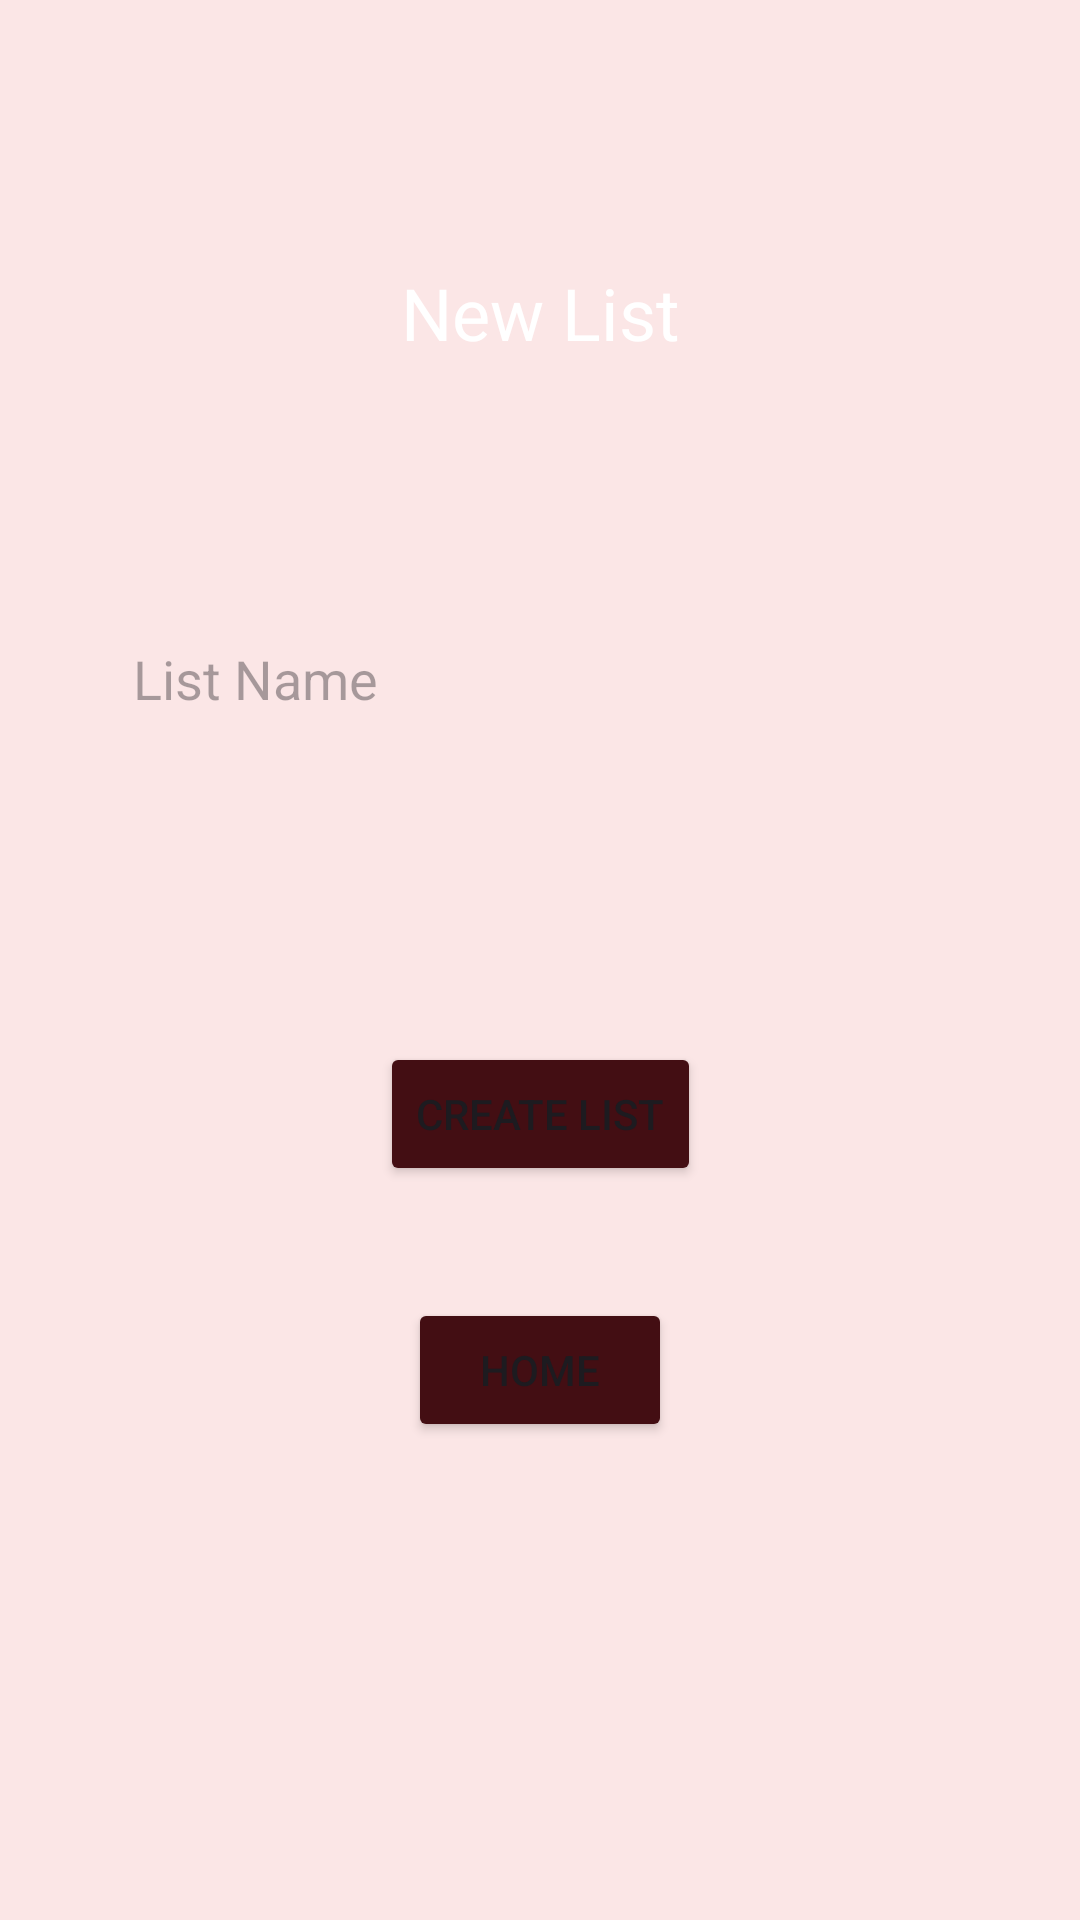

Produce the Android XML layout that renders to this screen, including the resource entries it uses.
<!-- AndroidManifest.xml: application theme Theme.Material3.Light -->
<!-- res/layout/activity_new_list_page.xml -->
<?xml version="1.0" encoding="utf-8"?>
<androidx.constraintlayout.widget.ConstraintLayout xmlns:android="http://schemas.android.com/apk/res/android"
    xmlns:app="http://schemas.android.com/apk/res-auto"
    xmlns:tools="http://schemas.android.com/tools"
    android:layout_width="match_parent"
    android:layout_height="match_parent"
    android:background="#FBE6E6"
    tools:context=".NewListPage">

    <TextView
        android:id="@+id/textNewList"
        android:layout_width="248dp"
        android:layout_height="64dp"
        android:layout_centerHorizontal="true"
        android:layout_centerVertical="true"
        android:background="@drawable/rounded_edge"
        android:backgroundTint="@color/pink"
        android:gravity="center"
        android:padding="16dp"
        android:text="New List"
        android:textColor="@color/white"
        android:textSize="24sp"
        app:layout_constraintBottom_toBottomOf="parent"
        app:layout_constraintEnd_toEndOf="parent"
        app:layout_constraintStart_toStartOf="parent"
        app:layout_constraintTop_toTopOf="parent"
        app:layout_constraintVertical_bias="0.125" />

    <RelativeLayout
        android:id="@+id/containerNewList"
        android:layout_width="371dp"
        android:layout_height="90dp"
        android:layout_marginTop="36dp"
        android:background="@drawable/rounded_edge"
        android:backgroundTint="@color/pink"
        android:padding="16dp"
        app:layout_constraintBottom_toBottomOf="parent"
        app:layout_constraintEnd_toEndOf="parent"
        app:layout_constraintStart_toStartOf="parent"
        app:layout_constraintTop_toBottomOf="@+id/textNewList"
        app:layout_constraintVertical_bias="0.030">

        <EditText
            android:id="@+id/inputCategory"
            android:layout_width="341dp"
            android:layout_height="71dp"
            android:layout_alignParentStart="true"
            android:layout_alignParentTop="true"
            android:layout_alignParentEnd="true"
            android:layout_alignParentBottom="true"
            android:layout_marginStart="16dp"
            android:layout_marginTop="8dp"
            android:layout_marginEnd="16dp"
            android:layout_marginBottom="12dp"
            android:background="@drawable/rounded_edge"
            android:backgroundTint="@color/white"
            android:hint="    List Name"
            tools:layout_editor_absoluteX="0dp"
            tools:layout_editor_absoluteY="16dp" />

    </RelativeLayout>

    <Button
        android:id="@+id/buttonCreateList"
        android:layout_width="wrap_content"
        android:layout_height="wrap_content"
        android:backgroundTint="#430E13"
        android:text="Create List"
        app:layout_constraintBottom_toBottomOf="parent"
        app:layout_constraintEnd_toEndOf="parent"
        app:layout_constraintStart_toStartOf="parent"
        app:layout_constraintTop_toBottomOf="@+id/containerNewList"
        app:layout_constraintVertical_bias="0.232" />

    <Button
        android:id="@+id/goHomefromNewList"
        android:layout_width="wrap_content"
        android:layout_height="wrap_content"
        android:backgroundTint="#430E13"
        android:text="Home"
        app:layout_constraintBottom_toBottomOf="parent"
        app:layout_constraintEnd_toEndOf="parent"
        app:layout_constraintHorizontal_bias="0.5"
        app:layout_constraintStart_toStartOf="parent"
        app:layout_constraintTop_toBottomOf="@+id/buttonCreateList"
        app:layout_constraintVertical_bias="0.190" />
</androidx.constraintlayout.widget.ConstraintLayout>
<!-- resources referenced by this layout -->
<resources>
  <color name="pink">#FFC0CB</color>
  <color name="white">#FFFFFFFF</color>
</resources>
